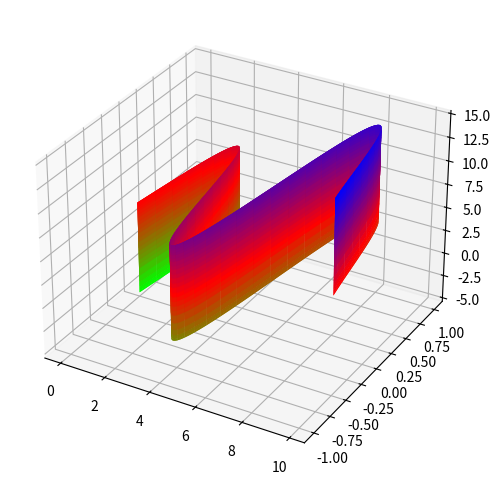

Python code for this plot:
from matplotlib import projections
import numpy as np
import matplotlib.pyplot as plt
from mpl_toolkits.mplot3d import Axes3D

x = np.arange(0, 10, 0.1)
y = np.sin(x)
x_m, y_m = np.meshgrid(x, y)
z = x_m + 5 * y_m

fig = plt.figure(figsize=(9,6))
ax = fig.add_subplot(111, projection="3d")
ax.plot_surface(x, y, z, cmap="brg_r")
plt.show()
